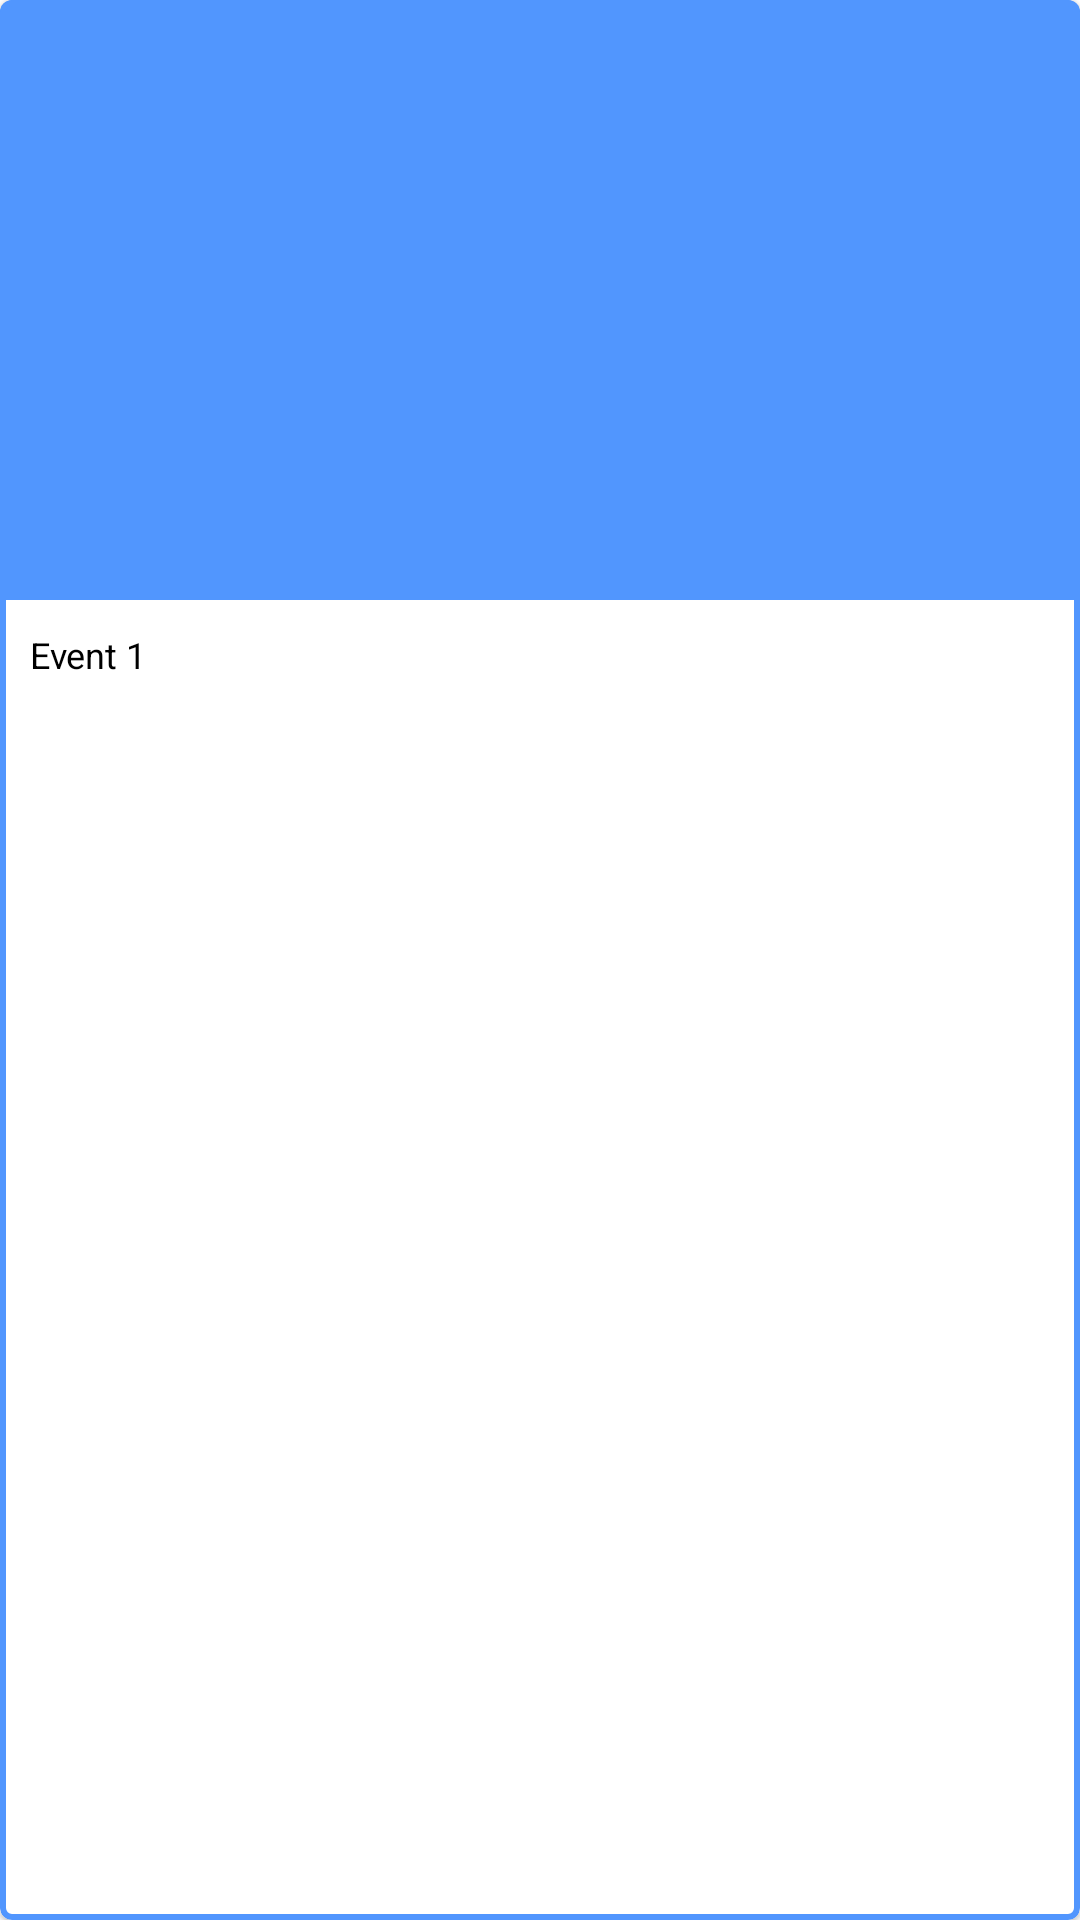

This screen was rendered from an Android layout file. Write that file and the resources it references.
<!-- AndroidManifest.xml: application theme Theme.FundamentalSubmission -->
<!-- res/layout/list_event_horizontal.xml -->
<?xml version="1.0" encoding="utf-8"?>
<com.google.android.material.card.MaterialCardView xmlns:android="http://schemas.android.com/apk/res/android"
    xmlns:tools="http://schemas.android.com/tools"
    android:layout_width="180dp"
    android:layout_height="wrap_content"
    xmlns:app="http://schemas.android.com/apk/res-auto"
    app:strokeWidth="2dp"
    app:strokeColor="@color/blue"
    android:layout_marginHorizontal="20dp">

    <LinearLayout
        android:layout_width="match_parent"
        android:layout_height="wrap_content"
        android:orientation="vertical"
        tools:ignore="UseCompoundDrawables">

        <ImageView
            android:id="@+id/ivPhoto"
            android:layout_width="match_parent"
            android:layout_height="200dp"
            android:scaleType="fitXY"
            android:contentDescription="@string/todo"
            android:src="@color/blue" />

        <TextView
            android:id="@+id/tvJudul"
            android:padding="10dp"
            android:layout_width="match_parent"
            android:layout_height="wrap_content"
            android:text="@string/event_1"
            android:maxLines="1"
            android:textSize="12sp" />

    </LinearLayout>

</com.google.android.material.card.MaterialCardView>
<!-- resources referenced by this layout -->
<resources>
  <color name="blue">#5196FE</color>
  <string name="event_1">Event 1</string>
  <string name="todo">TODO</string>
  <style name="Theme.FundamentalSubmission" parent="Theme.MaterialComponents.DayNight.NoActionBar">
          <item name="android:textColor">@color/black</item>
      </style>
  <color name="black">#FF000000</color>
</resources>
